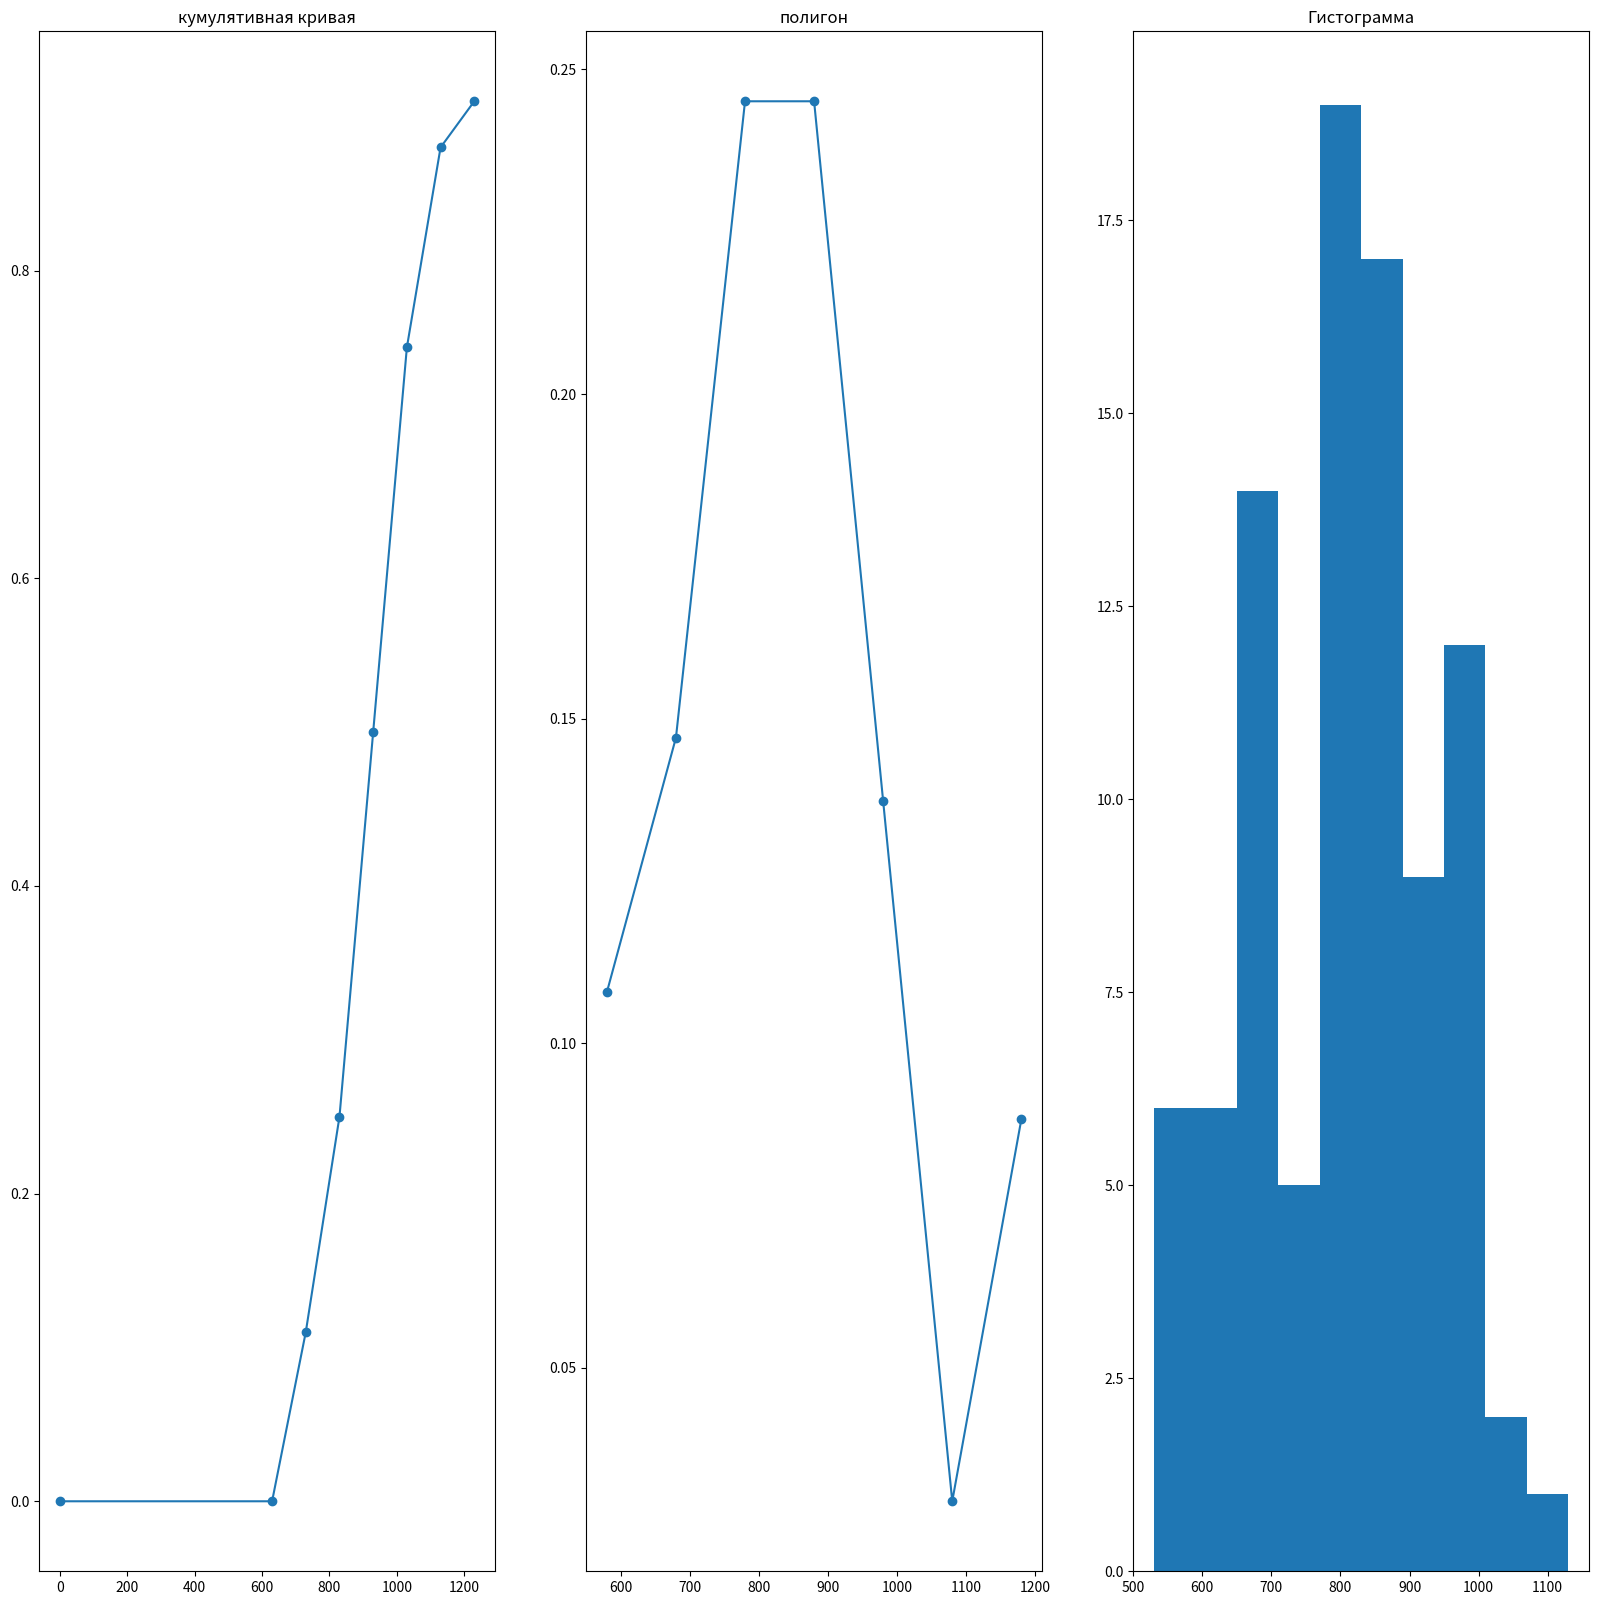

Source code (Python):
import matplotlib.pyplot as plt
from math import *
from statistics import median, mode

# source: http://mathprofi.ru/formula_dispersii_standartnoe_otklonenie_koefficient_variacii.html#fd

data = [530, 570, 660, 701, 700, 670, 825, 780, 700, 600, 665, 785, 840,
        805, 820, 818, 900, 860, 830, 840, 797, 785, 550, 900, 760, 660,
        650, 910, 905, 640, 760, 810, 850, 820, 885, 850, 873, 773, 870,
        880, 775, 950, 970, 860, 1000, 682, 1000, 574, 1050, 980, 760, 930,
        955, 960, 740, 1000, 608, 1220, 708, 1190, 580, 695, 530, 600, 881,
        1190, 821, 699, 1200, 600, 828, 817, 800, 819, 943, 883, 595, 890,
        880, 885, 1180, 840, 1230, 1200, 700, 953, 1100, 788, 900, 860, 800,
        1040, 1000, 767, 969, 1160, 700, 1210, 997, 900]

# interval
x = 100
# amount of intervals
k = 7
# sorting and removing duplicates
data = sorted(data)

# my functions
def filter_data(data, list_of_intervals, k):
    values = [[] for i in range(k)]
    for i in range(len(data)):
        for j in range(len(list_of_intervals)):
            if list_of_intervals[j][0] <= data[i] <= list_of_intervals[j][1]:
                values[j].append(data[i])
    return values


def empr_f(arr):
    s = 0
    f = []
    for i in arr:
        x = s / sum(arr)
        s += i
        f.append(round(x, 2))
    return f


# action
# разбиваем на интервалы и группируем в список списков
# работает только с отсортированными даннами по возрастанию
# convert to tuples so later use as keys in dict
intervals = [(i, i+x) for i in range(data[0], data[-1]+x, 100)[:-1]]
# середины интервалов
intervals_mid = [(i[0]+i[1])/2 for i in intervals]
# values that fits into ranges
filtered_values = filter_data(data, intervals, k)
# count how many values we have for each interval
filtered_values_count = [len(i) for i in filtered_values]
# относительные частоты
wi = [i/sum(filtered_values_count) for i in filtered_values_count]
# таблица интервалов
table = dict(zip(intervals, filtered_values_count))
# эмпирическая функция
f = empr_f(table.values())

# список значений из таблицы в отсортированном виде
x = sorted(list(table.values()))

# список интервалов
x_intervals = list(table.keys())
right_intervals_list = [i[1] for i in x_intervals]
# математическое ожидание (выборочное среднее)
Xe = sum([i*j for i, j in zip(intervals_mid, filtered_values_count)]
         ) / sum(filtered_values_count)
# дисперсия
D = sum([(i - Xe)**2 * j for i, j in zip(intervals_mid,
                                         filtered_values_count)]) / sum(filtered_values_count)
# стандартное (среднееквадратичное) отклонение
standard_div = sqrt(D)
#  моду и медиану;
med = median(filtered_values_count)
mod = mode(filtered_values_count)
# Коэффициент вариации
k_var = standard_div / Xe * 100
# ассиметрия
A = (sum([(i - Xe)**3 * j for i, j in zip(intervals_mid,
                                          filtered_values_count)]) / sum(filtered_values_count)) / standard_div**3
# эксцесс
E = (sum([(i - Xe)**4 * j for i, j in zip(intervals_mid,
                                          filtered_values_count)]) / sum(filtered_values_count)) / standard_div**4 - 3 

# словарь вычислений
calculation = {
    'table': table,
    'Xe': Xe,
    'D': D,
    'med': med,
    'mod': mod,
    'standard_div': standard_div,
    'k_var': k_var,
    'A': A,
    'E': E
}
print('''
интервальный вариационный ряд: {table}\n
Mатематическое ожидание (выборочное среднее): {Xe:.2f}\n
Дисперсия: {D:.2f}\n
Медиана: {med}\n
Мода: {mod}\n
Cтандартное (среднееквадратичное) отклонение: {standard_div:.2f}\n
Коэффициент вариации: {k_var:.2f}%\n
Ассиметрия:{A:.2f}\n 
Эксцесс:{E:.2f}
        '''.format(**calculation))


# plots
fig, ax = plt.subplots(1, 3, figsize=(20, 20))
# кумулятивная кривая
ax[0].plot([0]+right_intervals_list, [0]+f, 'o-')
ax[0].set(title="кумулятивная кривая")
#ax[0].set_xticks(x)
#  полигон
ax[1].plot(intervals_mid, wi, 'o-')
ax[1].set(title="полигон")
# Гистограмма
ax[2].hist(data,range=(530, 1130))
ax[2].set(title='Гистограмма')
# show plots
plt.show()